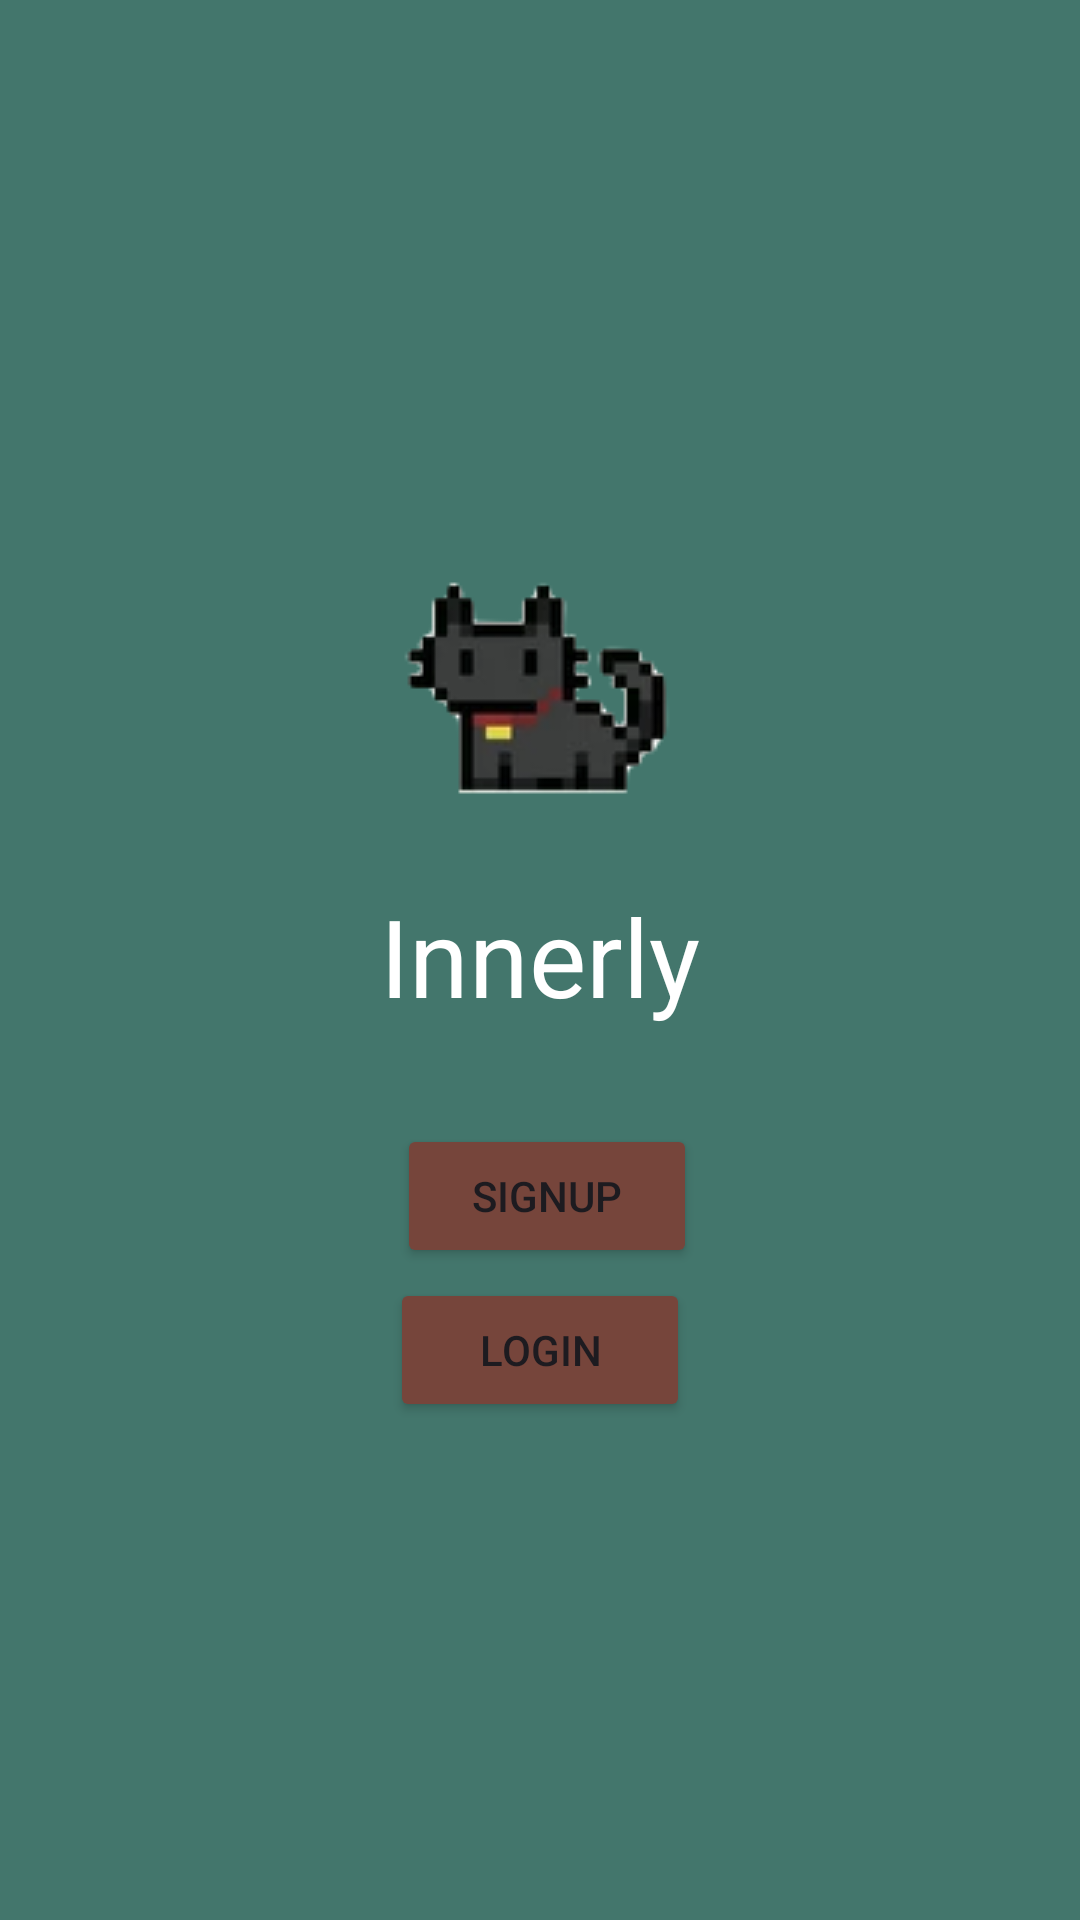

Layout XML and referenced resources for this Android screen:
<!-- AndroidManifest.xml: application theme Theme.Jams -->
<!-- res/layout/fragment_opening.xml -->
<?xml version="1.0" encoding="utf-8"?>
<LinearLayout xmlns:android="http://schemas.android.com/apk/res/android"
    xmlns:app="http://schemas.android.com/apk/res-auto"
    xmlns:tools="http://schemas.android.com/tools"
    android:layout_width="match_parent"
    android:layout_height="match_parent"
    android:background="@color/green_theme_color"
    tools:context=".OpeningFragment">


    <androidx.constraintlayout.widget.ConstraintLayout
        android:layout_width="match_parent"
        android:layout_height="match_parent">

        <ImageView
            android:id="@+id/imageView2"
            android:layout_width="wrap_content"
            android:layout_height="wrap_content"
            android:src="@drawable/cat_logo"
            app:layout_constraintBottom_toBottomOf="parent"
            app:layout_constraintEnd_toEndOf="parent"
            app:layout_constraintStart_toStartOf="parent"
            app:layout_constraintTop_toTopOf="parent"
            app:layout_constraintVertical_bias="0.32999998" />

        <TextView
            android:id="@+id/innerly_text"
            android:layout_width="wrap_content"
            android:layout_height="wrap_content"
            android:text="Innerly"
            android:textColor="@color/white"
            android:textSize="36sp"
            app:layout_constraintEnd_toEndOf="parent"
            app:layout_constraintStart_toStartOf="parent"
            app:layout_constraintTop_toBottomOf="@+id/imageView2" />

        <Button
            android:id="@+id/login_button"
            android:layout_width="100dp"
            android:layout_height="wrap_content"
            android:backgroundTint="@color/dark_brown_theme_color"
            android:text="Login"
            app:layout_constraintBottom_toBottomOf="parent"
            app:layout_constraintEnd_toEndOf="parent"
            app:layout_constraintStart_toStartOf="parent"
            app:layout_constraintTop_toBottomOf="@+id/signup_button"
            app:layout_constraintVertical_bias="0.01999998" />

        <Button
            android:id="@+id/signup_button"
            android:layout_width="100dp"
            android:layout_height="wrap_content"
            android:layout_marginTop="32dp"
            android:backgroundTint="@color/dark_brown_theme_color"
            android:text="Signup"
            app:layout_constraintEnd_toEndOf="parent"
            app:layout_constraintHorizontal_bias="0.509"
            app:layout_constraintStart_toStartOf="parent"
            app:layout_constraintTop_toBottomOf="@+id/innerly_text" />

    </androidx.constraintlayout.widget.ConstraintLayout>
</LinearLayout>
<!-- resources referenced by this layout -->
<resources>
  <color name="dark_brown_theme_color">#76453B</color>
  <color name="green_theme_color">#43766C</color>
  <color name="white">#FFFFFFFF</color>
  <!-- drawable cat_logo: png bitmap (drawable, 9203 bytes) -->
  <style name="Theme.Jams" parent="Base.Theme.Jams" />
  <style name="Base.Theme.Jams" parent="Theme.Material3.DayNight.NoActionBar">
          
          <item name="colorPrimary">#43766C</item>
      </style>
</resources>
